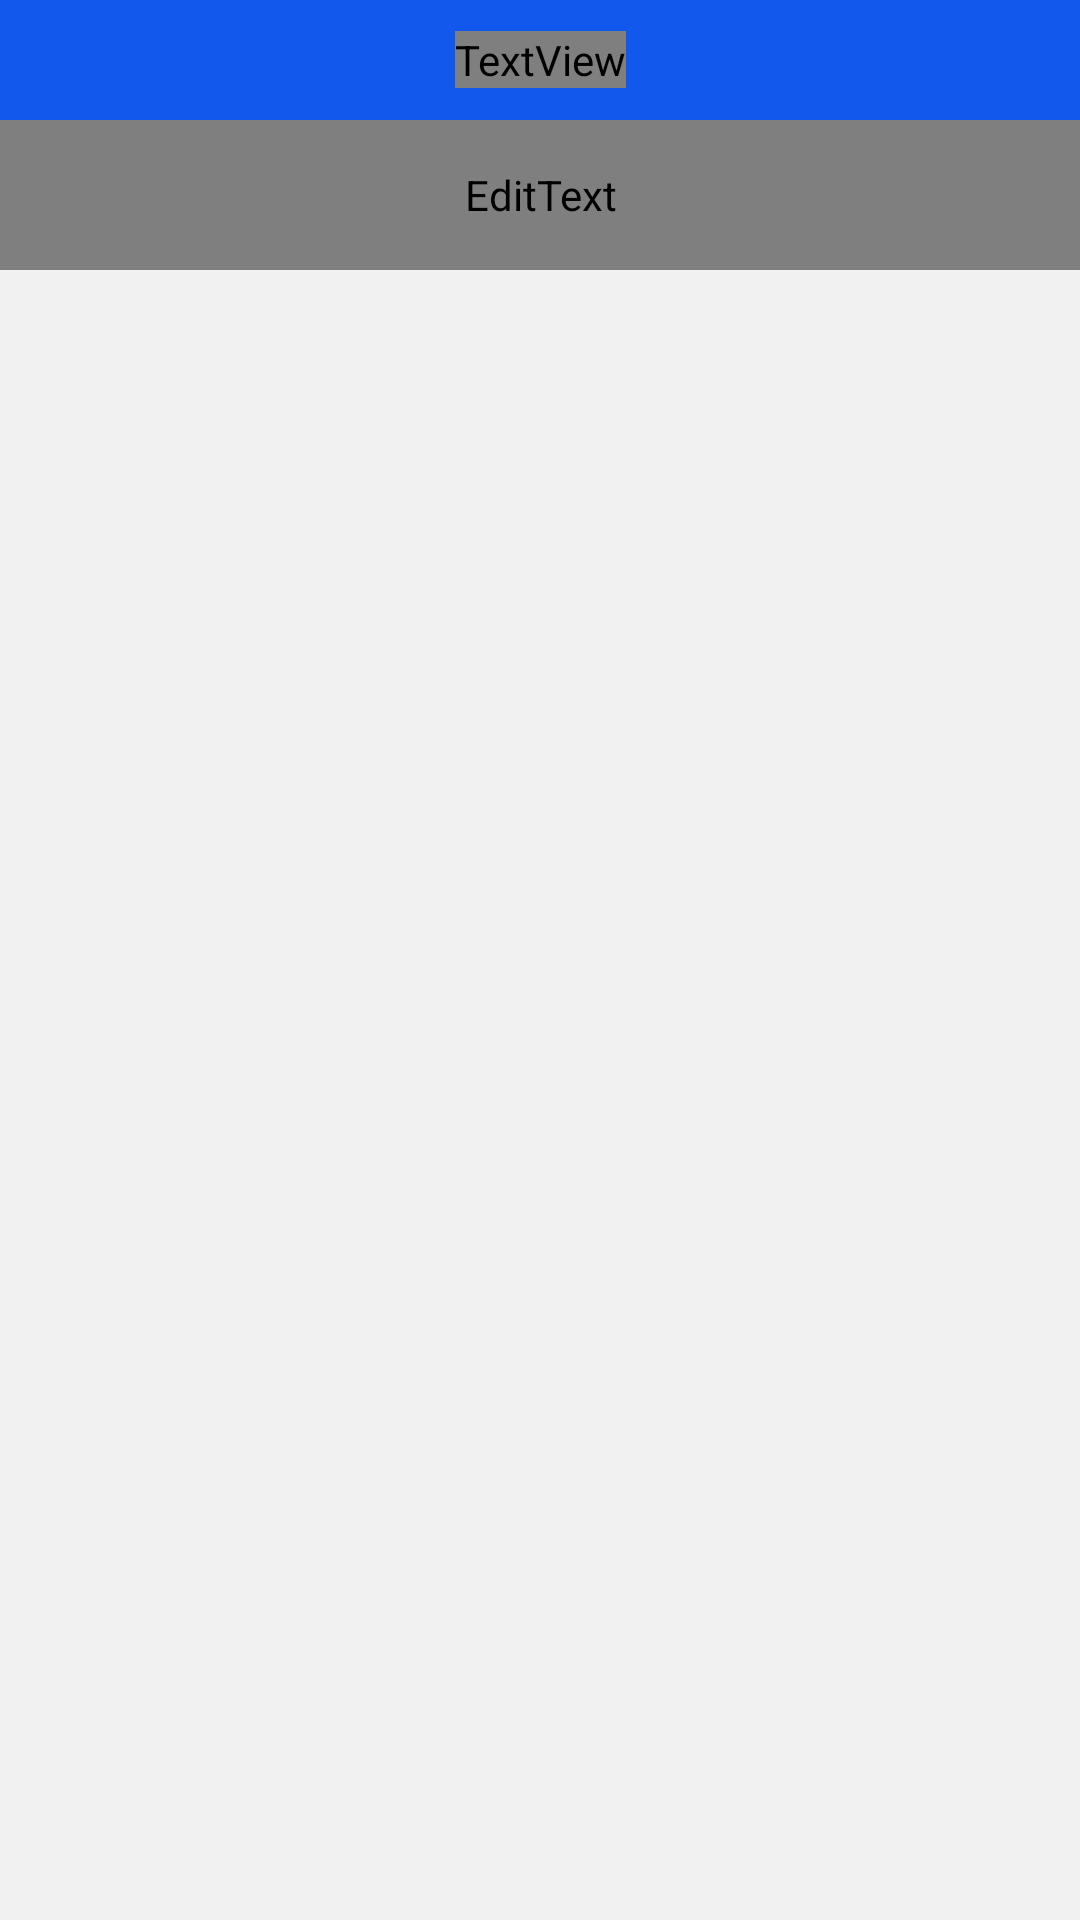

Here is an Android app screen rendered from its layout file. Give the layout XML and the strings, colors and styles it references.
<!-- AndroidManifest.xml: application theme Theme.CashbackAndroid -->
<!-- res/layout/activity_product.xml -->
<?xml version="1.0" encoding="utf-8"?>
<LinearLayout xmlns:android="http://schemas.android.com/apk/res/android"
    xmlns:app="http://schemas.android.com/apk/res-auto"
    xmlns:tools="http://schemas.android.com/tools"
    android:layout_width="match_parent"
    android:layout_height="match_parent"
    android:orientation="vertical"
    tools:context=".ui.ProductActivity"
    tools:ignore="VisualLintBounds">

    <androidx.appcompat.widget.Toolbar
        android:id="@+id/toolbar"
        android:layout_width="match_parent"
        android:layout_height="@dimen/toolbarHeight"
        android:background="@color/colorPrimary"
        android:theme="@style/ThemeOverlay.AppCompat.ActionBar"
        app:popupTheme="@style/ThemeOverlay.AppCompat.Light">

        <ImageButton
            android:id="@+id/back"
            android:layout_width="@dimen/toolbarActionButton"
            android:layout_height="match_parent"
            android:layout_gravity="start"
            android:background="@color/colorPrimary"
            android:contentDescription="@string/button_back_desc"
            android:src="@drawable/ic_arrow_back"
            app:tint="@color/whiteColor" />

        <TextView
            android:id="@+id/toolbar_title"
            android:layout_width="wrap_content"
            android:layout_height="wrap_content"
            android:layout_gravity="center_horizontal"
            android:fontFamily="@font/eukraine_regular"
            android:text="@string/app_name"
            android:textAppearance="@style/TextAppearance.AppCompat.Widget.ActionBar.Title"
            android:textColor="@color/whiteColor"
            tools:ignore="RtlHardcoded" />
    </androidx.appcompat.widget.Toolbar>

	<LinearLayout
		android:layout_width="match_parent"
		android:layout_height="wrap_content"
		android:layout_marginBottom="@dimen/blockMargin"
		android:orientation="vertical">

		<EditText
			android:id="@+id/et_name_ean"
			android:layout_width="match_parent"
			android:layout_height="@dimen/SearchHeight"
			android:layout_marginBottom="@dimen/blockMargin"
			android:layout_weight="1"
			android:background="@drawable/search_input"
			android:ems="10"
			android:fontFamily="@font/eukraine_thin"
			android:hint="@string/search_product_input"
			android:importantForAutofill="no"
			android:inputType="text"
			android:maxWidth="488dp"
			android:paddingHorizontal="10dp"
			android:textColor="@color/whiteColor"
			android:textColorHint="@color/whiteColor"
			android:textSize="@dimen/textSmall"
			tools:ignore="TouchTargetSizeCheck,TextContrastCheck,VisualLintTextFieldSize" />

		<androidx.recyclerview.widget.RecyclerView
			android:id="@+id/products_list"
			android:layout_width="match_parent"
			android:layout_height="match_parent"
			android:layout_marginHorizontal="@dimen/blockMarginBottom"
			android:layout_weight="1" />
	</LinearLayout>
</LinearLayout>
<!-- resources referenced by this layout -->
<resources>
  <color name="colorPrimary">#1258EC</color>
  <color name="whiteColor">#FFFFFFFF</color>
  <dimen name="SearchHeight">50dp</dimen>
  <dimen name="blockMargin">10dp</dimen>
  <dimen name="blockMarginBottom">10dp</dimen>
  <dimen name="textSmall">15sp</dimen>
  <dimen name="toolbarActionButton">70dp</dimen>
  <dimen name="toolbarHeight">40dp</dimen>
  <!-- drawable search_input (drawable) -->
  <?xml version="1.0" encoding="utf-8"?>
  <shape xmlns:android="http://schemas.android.com/apk/res/android"
  	android:shape="rectangle">
  	<solid android:color="@color/colorSecondary" />
  	<corners
  		android:bottomLeftRadius="@dimen/cornerRadiusSmall"
  		android:bottomRightRadius="@dimen/cornerRadiusSmall" />
  </shape>
  <string name="app_name">Національний кешбек</string>
  <string name="button_back_desc">Кнопка повернення назад</string>
  <string name="search_product_input">Назва товару або штрихкод…</string>
  <style name="Theme.CashbackAndroid" parent="Theme.Material3.DayNight.NoActionBar">
  		<item name="colorPrimary">@color/colorPrimary</item>
  		<item name="android:windowBackground">@color/primaryBackground</item>
  		<item name="android:statusBarColor">@color/colorPrimary</item>
  		<item name="android:navigationBarColor">@color/colorPrimary</item>
  		<item name="android:alertDialogTheme">@style/Theme.CashbackAndroid.Dialog</item>
  	</style>
  <color name="colorSecondary">#FFB300</color>
  <dimen name="cornerRadiusSmall">10dp</dimen>
  <color name="primaryBackground">#F1F1F1</color>
  <style name="Theme.CashbackAndroid.Dialog" parent="Theme.Material3.DayNight.Dialog.Alert">
  		<item name="android:windowBackground">@color/primaryBackgroundSecond</item>
  	</style>
  <color name="primaryBackgroundSecond">#E3E3E3</color>
</resources>
